Labelled photos from "IronClassification", an image-classification folder in KelvinZx/IronClassification. The possible labels are: adenosis, ductal carcinoma, fibroadenoma, lobular carcinoma, mucinous carcinoma, papillary carcinoma, phyllodes tumor, tubular adenoma.

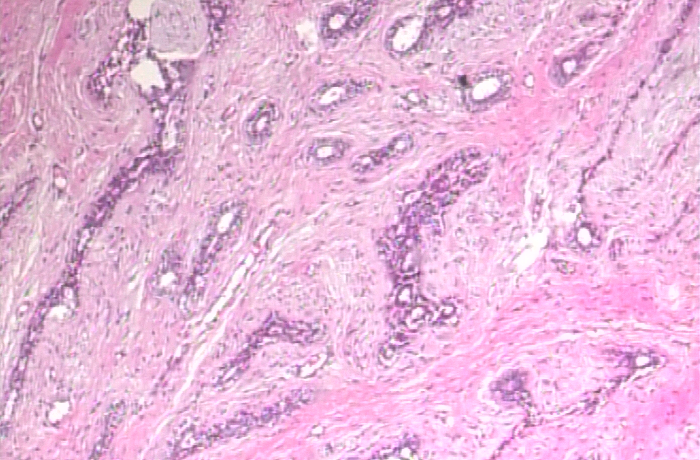
Label: fibroadenoma

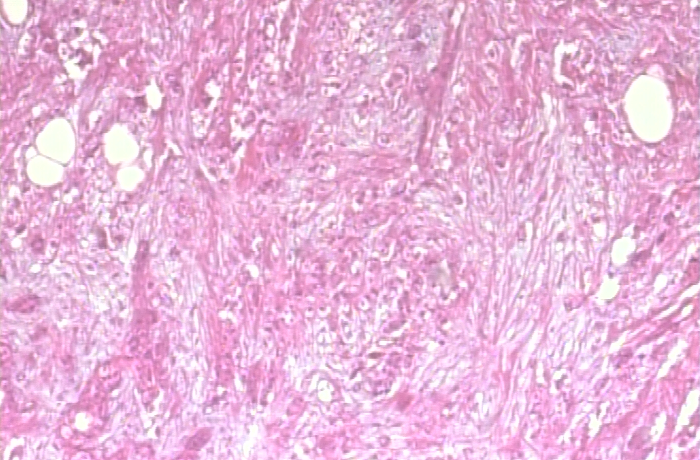
Label: mucinous carcinoma

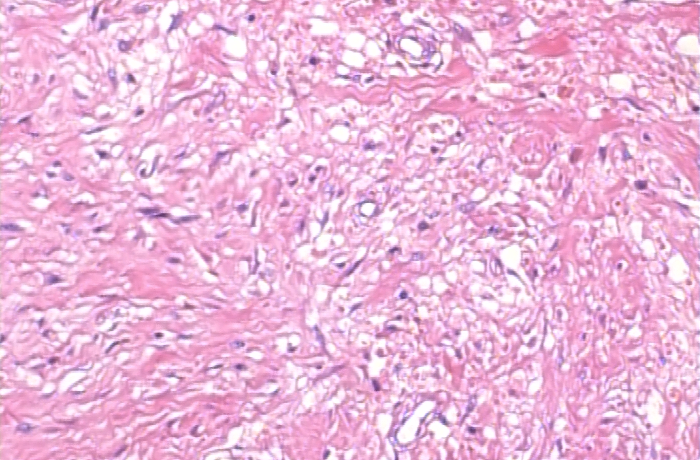
Label: lobular carcinoma

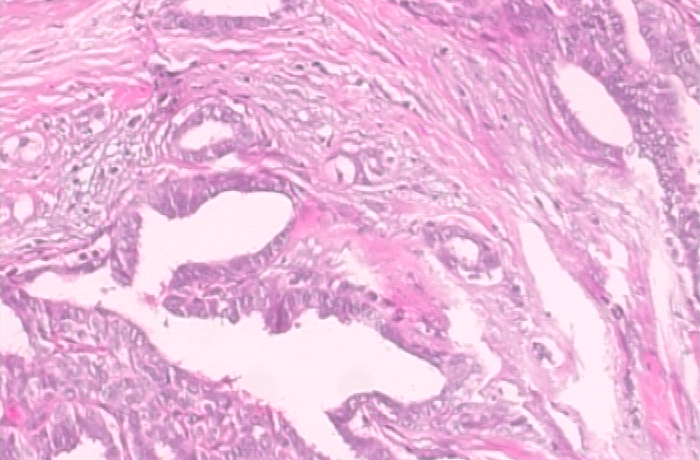
Label: papillary carcinoma

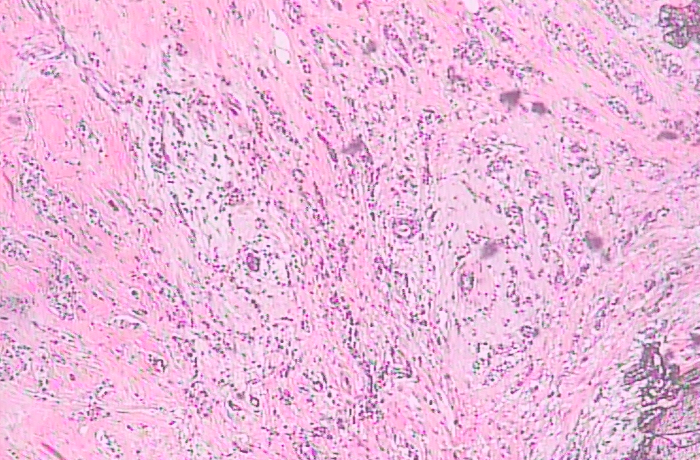
Label: tubular adenoma

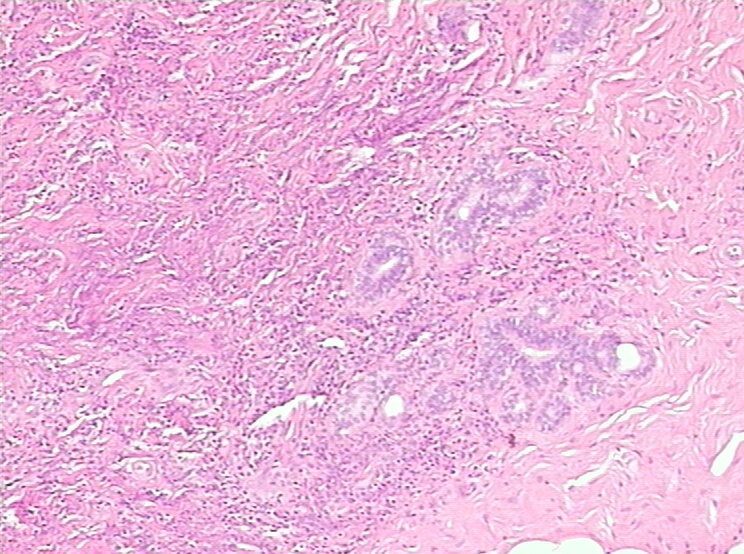
Label: adenosis
